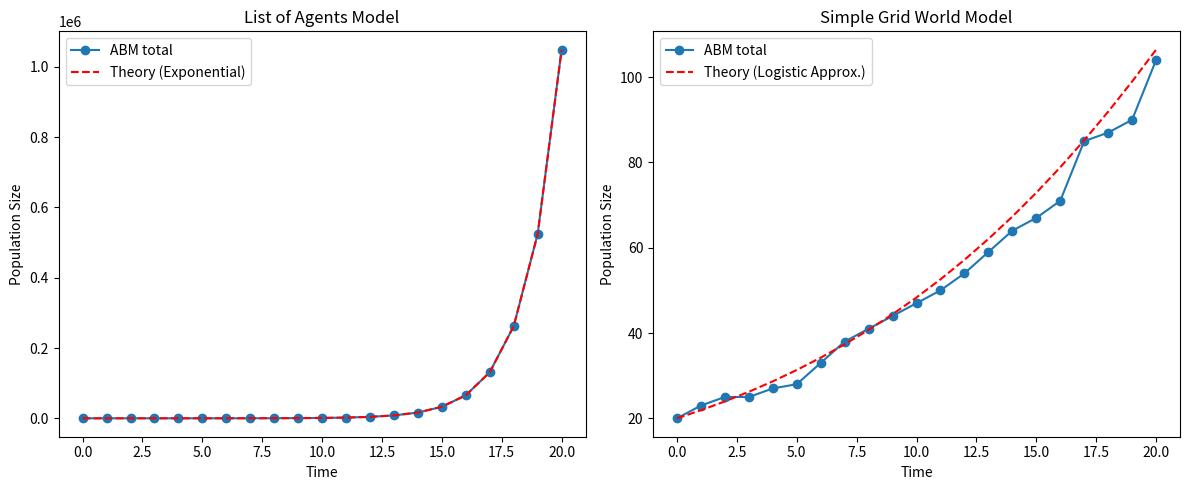

Write the Python code that produced this figure.
import random
import matplotlib.pyplot as plt
import numpy as np

############################
# 1. List of Agents Model
############################

def run_list_of_agents_model(initial_population, timesteps, mutation_rate=0.0):
    population = initial_population[:]
    population_history = [population]

    for _ in range(timesteps):
        new_population = []
        for agent in population:
            # Parent reproduces an identical offspring (with possible mutation)
            offspring_type = agent
            if random.random() < mutation_rate:
                offspring_type = 'a' if agent == 'b' else 'b'
            # Add both parent and offspring to the next generation
            new_population.append(agent)
            new_population.append(offspring_type)
        population = new_population
        population_history.append(population)
    return population_history

############################
# 2. Simple Grid World Model
############################

def get_neighbors(r, c, rows, cols):
    neighbors = []
    for dr, dc in [(-1,0), (1,0), (0,-1), (0,1)]:
        nr, nc = r+dr, c+dc
        if 0 <= nr < rows and 0 <= nc < cols:
            neighbors.append((nr, nc))
    return neighbors

def run_simple_grid_world(rows, cols, initial_fill=0.2, reproduction_prob=0.1, timesteps=10, mutation_rate=0.0):
    # Initialize grid
    grid = [['.' for _ in range(cols)] for _ in range(rows)]
    num_to_fill = int(rows*cols*initial_fill)
    all_positions = [(r,c) for r in range(rows) for c in range(cols)]
    random.shuffle(all_positions)
    for i in range(num_to_fill):
        r, c = all_positions[i]
        grid[r][c] = random.choice(['a','b'])

    grid_history = []
    grid_history.append([row[:] for row in grid])

    for _ in range(timesteps):
        offspring_positions = []
        for r in range(rows):
            for c in range(cols):
                if grid[r][c] in ['a','b']:
                    if random.random() < reproduction_prob:
                        nbrs = get_neighbors(r,c, rows, cols)
                        free_nbrs = [(nr, nc) for (nr,nc) in nbrs if grid[nr][nc] == '.']
                        if free_nbrs:
                            nr, nc = random.choice(free_nbrs)
                            new_type = grid[r][c]
                            if random.random() < mutation_rate:
                                new_type = 'b' if new_type == 'a' else 'a'
                            offspring_positions.append((nr, nc, new_type))
        # Place offspring
        for (nr, nc, tp) in offspring_positions:
            if grid[nr][nc] == '.':
                grid[nr][nc] = tp

        grid_history.append([row[:] for row in grid])

    return grid_history

############################
# Analyze & Plot Results
############################

def count_types_in_list(population):
    a_count = population.count('a')
    b_count = population.count('b')
    return a_count, b_count

def count_types_in_grid(grid):
    a_count = 0
    b_count = 0
    for row in grid:
        a_count += row.count('a')
        b_count += row.count('b')
    return a_count, b_count

# Parameters
timesteps = 20

### Run List of Agents Model
initial_population = ['a']  # start with only 'a'
mutation_rate = 0.05
loam_history = run_list_of_agents_model(initial_population, timesteps, mutation_rate)

loam_a = []
loam_b = []
loam_total = []
for pop in loam_history:
    a_count, b_count = count_types_in_list(pop)
    loam_a.append(a_count)
    loam_b.append(b_count)
    loam_total.append(a_count + b_count)

# Theoretical expectation for list of agents model:
# p_{t+1} = 2 p_t -> exponential growth.
# If starting with p_0 = 1, then p_t = 2^t
# Let's produce a theoretical curve:
t_points = np.arange(timesteps+1)
theoretical_loam = 2**t_points  # no mutation scenario

### Run Simple Grid World Model
rows, cols = 20, 20
gw_history = run_simple_grid_world(rows, cols, initial_fill=0.05, reproduction_prob=0.1, timesteps=timesteps, mutation_rate=0.05)

gw_a = []
gw_b = []
gw_total = []
for g in gw_history:
    a_count, b_count = count_types_in_grid(g)
    gw_a.append(a_count)
    gw_b.append(b_count)
    gw_total.append(a_count + b_count)

# Theoretical expectation for simple grid world:
# logistic growth: dp/dt = r p (1 - p/K), with K = rows * cols
K = rows * cols
# Approximate discrete logistic:
# p_{t+1} ~ p_t + r p_t (1 - p_t/K)
# For illustration, let's pick r ~ 0.1 (based on reproduction_prob)
r = 0.1
theoretical_gw = [gw_total[0]]
for i in range(1, timesteps+1):
    p_prev = theoretical_gw[-1]
    p_next = p_prev + r * p_prev * (1 - p_prev/K)
    theoretical_gw.append(p_next)


### Plot Results
plt.figure(figsize=(12,5))

# List of Agents Model - ABM vs Theory
plt.subplot(1,2,1)
plt.plot(t_points, loam_total, 'o-', label='ABM total')
plt.plot(t_points, theoretical_loam, 'r--', label='Theory (Exponential)')
plt.xlabel("Time")
plt.ylabel("Population Size")
plt.title("List of Agents Model")
plt.legend()

# Simple Grid World - ABM vs Theory
plt.subplot(1,2,2)
plt.plot(t_points, gw_total, 'o-', label='ABM total')
plt.plot(t_points, theoretical_gw, 'r--', label='Theory (Logistic Approx.)')
plt.xlabel("Time")
plt.ylabel("Population Size")
plt.title("Simple Grid World Model")
plt.legend()

plt.tight_layout()
plt.show()
